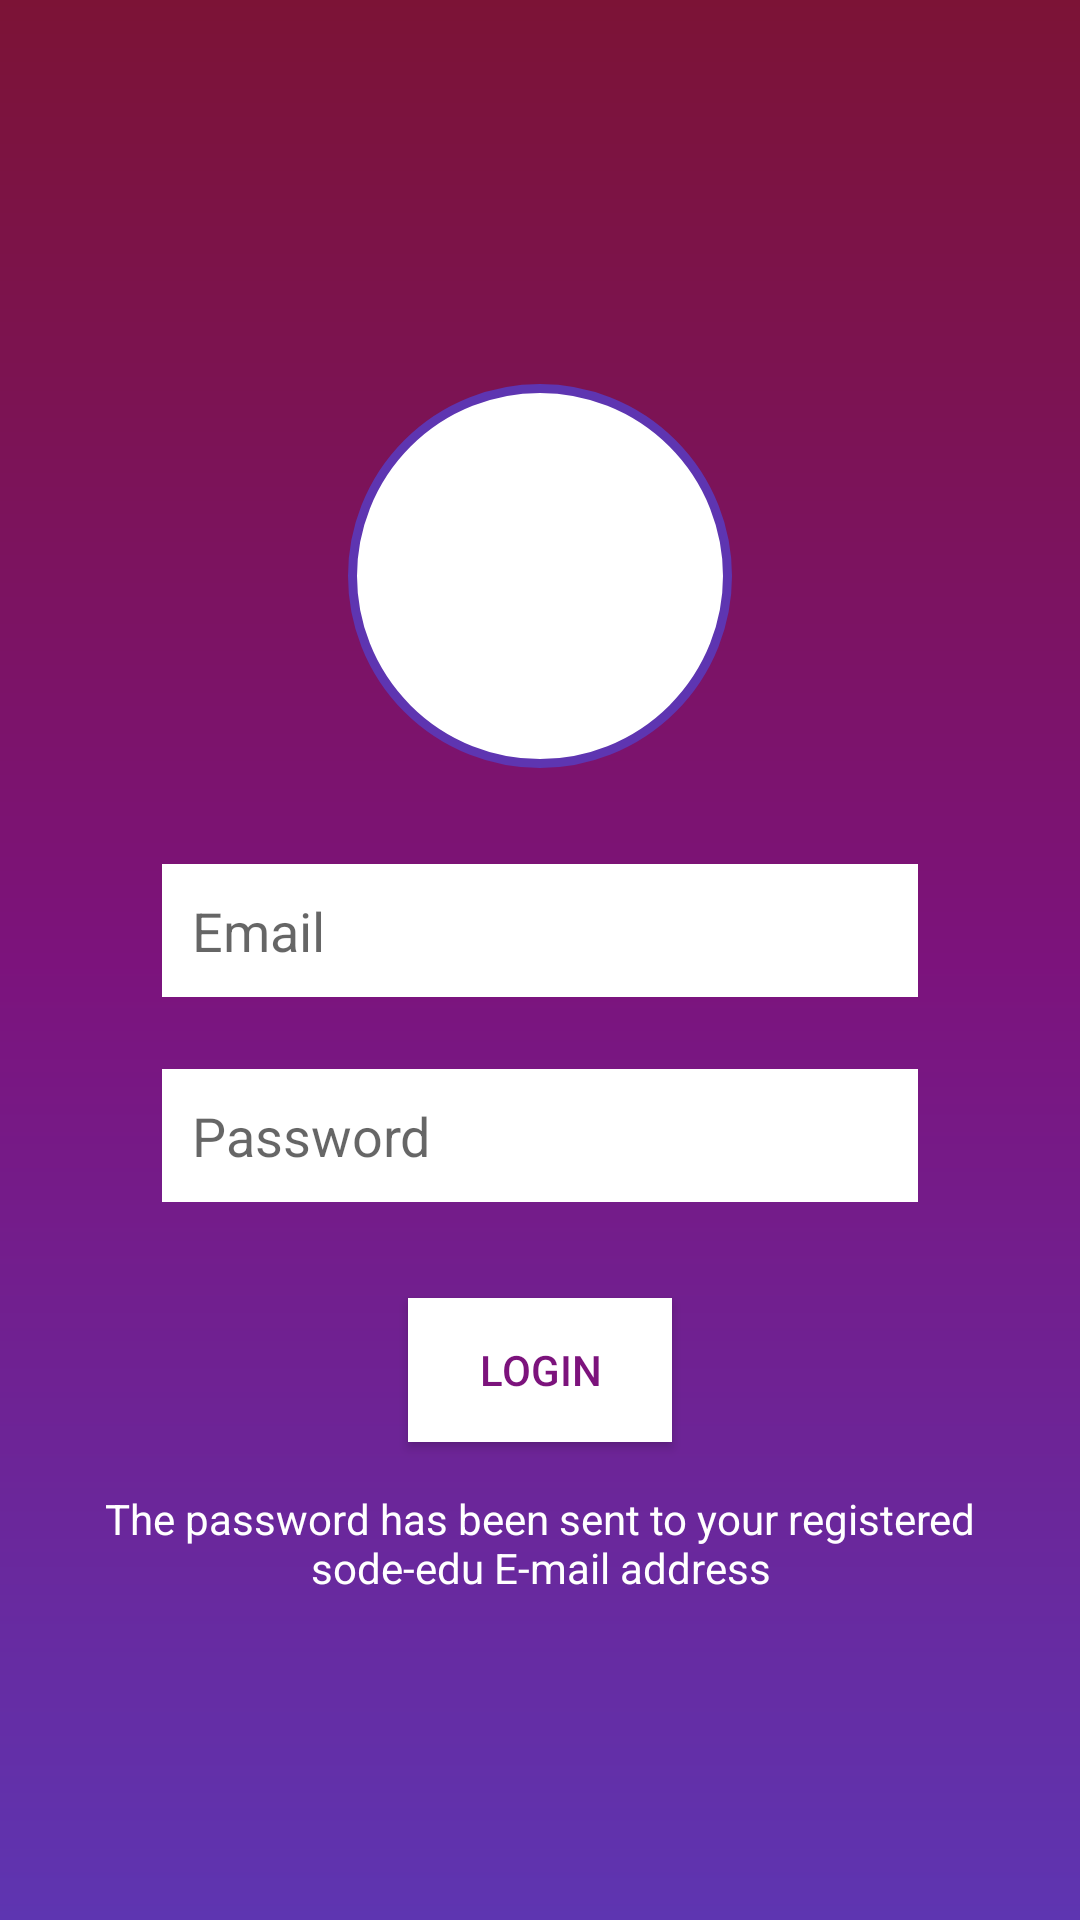

Android layout source for this screen:
<!-- AndroidManifest.xml: application theme AppTheme -->
<!-- res/layout/activity_login_faculty.xml -->
<?xml version="1.0" encoding="utf-8"?>
<android.support.constraint.ConstraintLayout xmlns:android="http://schemas.android.com/apk/res/android"
    xmlns:app="http://schemas.android.com/apk/res-auto"
    xmlns:tools="http://schemas.android.com/tools"
    android:layout_width="match_parent"
    android:layout_height="match_parent"
    android:background="@drawable/login_bk"
    tools:context=".login_faculty">

    <android.support.constraint.Guideline
        android:id="@+id/guideline54"
        android:layout_width="wrap_content"
        android:layout_height="wrap_content"
        android:orientation="horizontal"
        app:layout_constraintGuide_percent="0.2" />

    <android.support.constraint.Guideline
        android:id="@+id/guideline55"
        android:layout_width="wrap_content"
        android:layout_height="wrap_content"
        android:orientation="horizontal"
        app:layout_constraintGuide_percent="0.4" />

    <ImageView
        android:id="@+id/imageView10"
        android:layout_width="0dp"
        android:layout_height="0dp"
        app:layout_constraintBottom_toTopOf="@+id/guideline55"
        app:layout_constraintDimensionRatio="1:1"
        app:layout_constraintEnd_toEndOf="parent"
        app:layout_constraintStart_toStartOf="parent"
        app:layout_constraintTop_toTopOf="@+id/guideline54"
        app:srcCompat="@drawable/circle" />

    <ImageView
        android:id="@+id/imageView11"
        android:layout_width="0dp"
        android:layout_height="0dp"
        android:layout_marginStart="16dp"
        android:layout_marginTop="16dp"
        android:layout_marginEnd="16dp"
        android:layout_marginBottom="20dp"
        app:layout_constraintBottom_toBottomOf="@+id/imageView10"
        app:layout_constraintDimensionRatio="1:1"
        app:layout_constraintEnd_toEndOf="@+id/imageView10"
        app:layout_constraintStart_toStartOf="@+id/imageView10"
        app:layout_constraintTop_toTopOf="@+id/imageView10"
        app:srcCompat="@drawable/college_logo" />

    <EditText
        android:id="@+id/email_fac"
        android:layout_width="0dp"
        android:layout_height="wrap_content"
        android:background="@color/white"
        android:ems="10"
        android:hint="Email "
        android:inputType="textEmailAddress"
        android:padding="10dp"
        android:textColor="@color/light_black"
        app:layout_constraintEnd_toStartOf="@+id/guideline59"
        app:layout_constraintStart_toStartOf="@+id/guideline58"
        app:layout_constraintTop_toTopOf="@+id/guideline57" />

    <android.support.constraint.Guideline
        android:id="@+id/guideline57"
        android:layout_width="wrap_content"
        android:layout_height="wrap_content"
        android:orientation="horizontal"
        app:layout_constraintGuide_percent="0.45" />

    <EditText
        android:id="@+id/pass_fac"
        android:layout_width="0dp"
        android:layout_height="wrap_content"
        android:layout_marginTop="24dp"
        android:background="@color/white"
        android:ems="10"
        android:hint="Password"
        android:inputType="textPassword"
        android:padding="10dp"
        app:layout_constraintEnd_toEndOf="@+id/email_fac"
        app:layout_constraintStart_toStartOf="@+id/email_fac"
        app:layout_constraintTop_toBottomOf="@+id/email_fac" />

    <Button
        android:id="@+id/sign"
        android:layout_width="wrap_content"
        android:layout_height="wrap_content"
        android:layout_marginTop="32dp"
        android:background="@color/white"
        android:text="LOGIN"
        android:textColor="#7c137c"
        app:layout_constraintEnd_toEndOf="parent"
        app:layout_constraintStart_toStartOf="parent"
        app:layout_constraintTop_toBottomOf="@+id/pass_fac" />

    <android.support.constraint.Guideline
        android:id="@+id/guideline58"
        android:layout_width="wrap_content"
        android:layout_height="wrap_content"
        android:orientation="vertical"
        app:layout_constraintGuide_percent="0.15" />

    <android.support.constraint.Guideline
        android:id="@+id/guideline59"
        android:layout_width="wrap_content"
        android:layout_height="wrap_content"
        android:orientation="vertical"
        app:layout_constraintGuide_percent="0.85" />

    <TextView
        android:id="@+id/faculty_txt"
        android:layout_width="0dp"
        android:layout_height="wrap_content"
        android:layout_marginStart="24dp"
        android:layout_marginTop="16dp"
        android:layout_marginEnd="24dp"
        android:gravity="center"
        android:text="The password has been sent to your registered sode-edu E-mail address"
        android:textColor="@color/white"
        app:layout_constraintEnd_toEndOf="parent"
        app:layout_constraintStart_toStartOf="parent"
        app:layout_constraintTop_toBottomOf="@+id/sign" />

</android.support.constraint.ConstraintLayout>
<!-- resources referenced by this layout -->
<resources>
  <color name="light_black">#424242</color>
  <color name="white">#FFFFFF</color>
  <!-- drawable circle (drawable) -->
  <?xml version="1.0" encoding="utf-8"?>
  <shape xmlns:android="http://schemas.android.com/apk/res/android"
      android:shape="oval">
      <solid
          android:color="#ffffff"
          />
      <stroke android:color="@color/colorPrimary" android:width="3dp"/>
  </shape>
  <!-- drawable login_bk (drawable) -->
  <?xml version="1.0" encoding="UTF-8"?>
  <shape xmlns:android="http://schemas.android.com/apk/res/android" android:shape="rectangle" >
  
      <gradient
          android:angle="90"
          android:centerColor="#7c137c"
          android:startColor="@color/colorPrimary"
          android:endColor="#7C1336"
          android:type="linear" />
  
      <corners
          android:radius="0dp"/>
  
  </shape>
  <style name="AppTheme" parent="Theme.AppCompat.Light.NoActionBar">
          
          <item name="colorPrimary">@color/colorPrimary</item>
          <item name="colorPrimaryDark">@color/colorPrimaryDark</item>
          <item name="colorAccent">@color/colorAccent</item>
      </style>
  <color name="colorPrimary">#5e35b1</color>
  <color name="colorPrimaryDark">#4527a0</color>
  <color name="colorAccent">#ffab40</color>
</resources>
